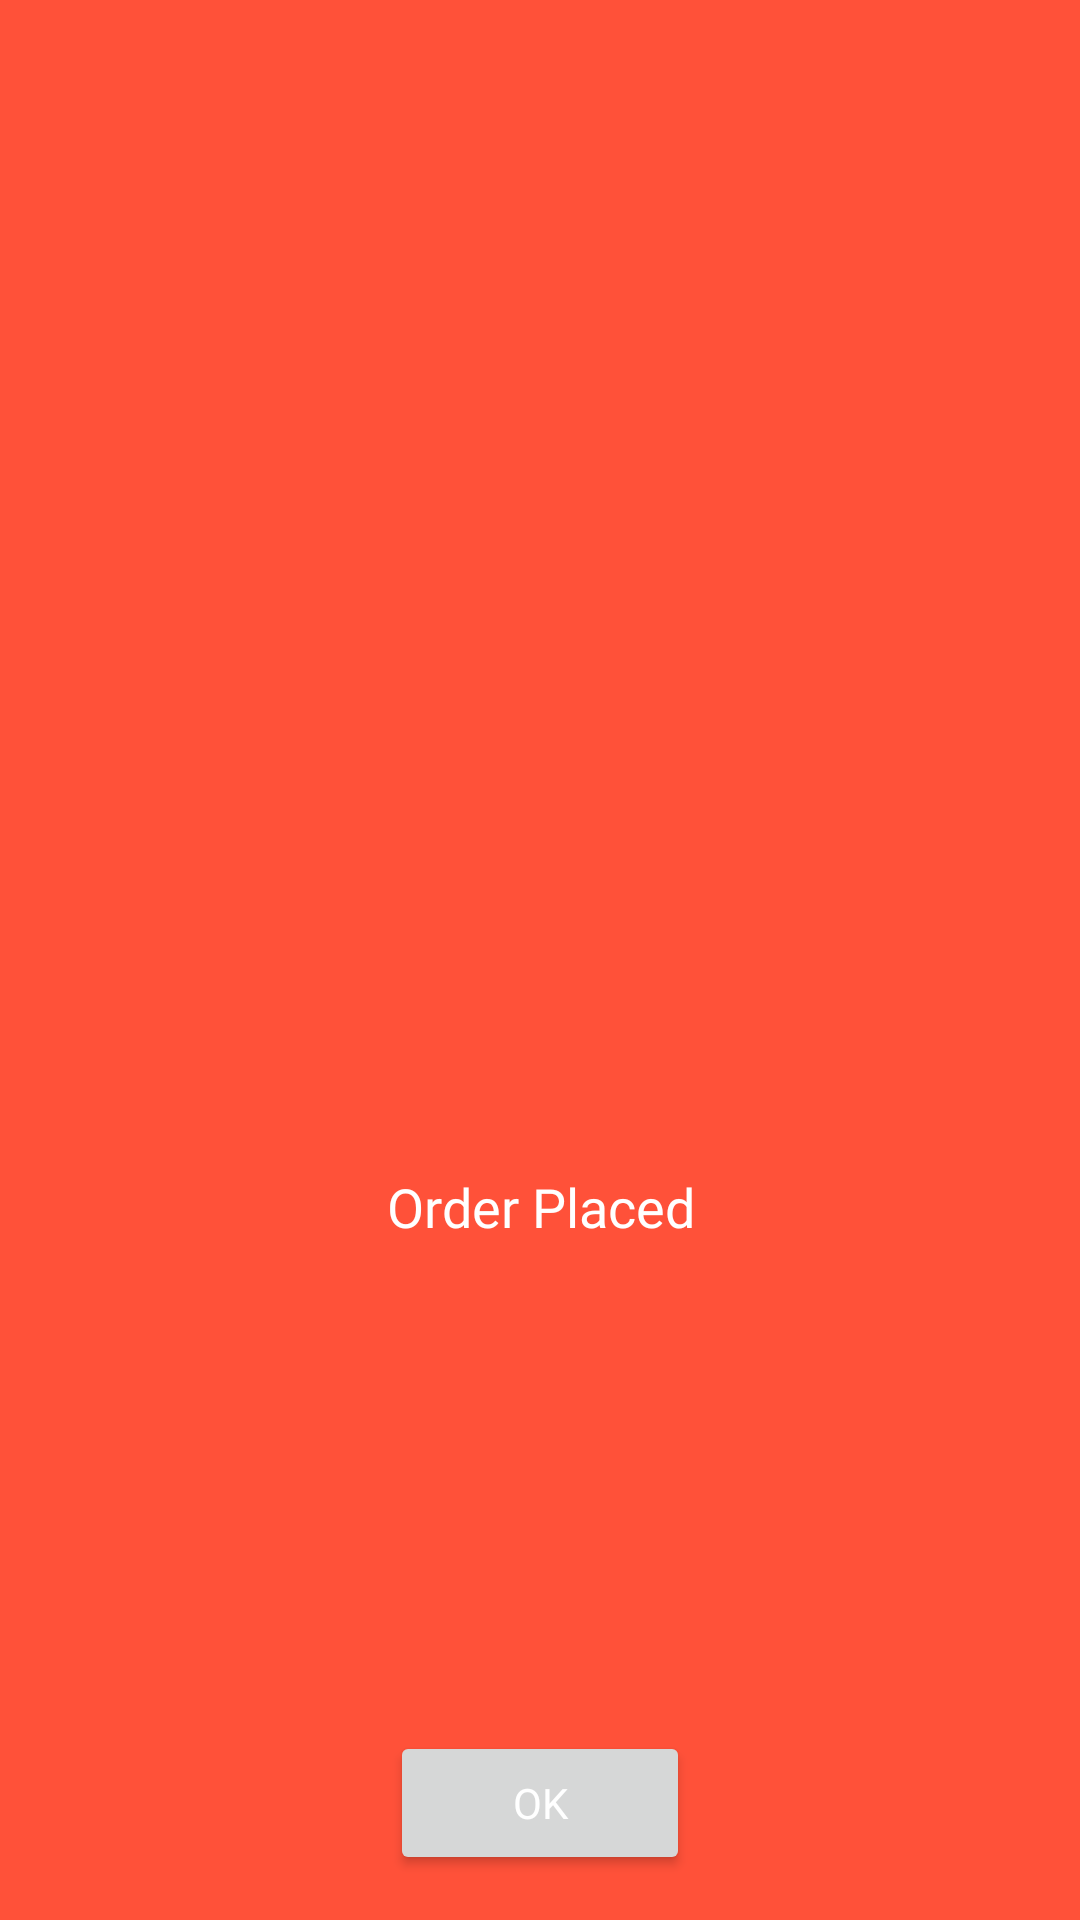

Here is an Android app screen rendered from its layout file. Give the layout XML and the strings, colors and styles it references.
<!-- AndroidManifest.xml: application theme Theme.DineSathi -->
<!-- res/layout/order_placed_dialog.xml -->
<?xml version="1.0" encoding="utf-8"?>
<FrameLayout xmlns:android="http://schemas.android.com/apk/res/android"
    android:layout_width="match_parent"
    android:layout_height="match_parent"
    android:background="@color/colorPrimaryLight">

    <RelativeLayout
        android:layout_width="match_parent"
        android:layout_height="match_parent">

        <ImageView
            android:id="@+id/imgActionOrderPlaced"
            android:layout_width="120dp"
            android:layout_height="120dp"
            android:layout_centerInParent="true"
            android:src="@drawable/action_order_placed"/>

        <TextView
            android:layout_width="match_parent"
            android:layout_height="wrap_content"
            android:layout_below="@+id/imgActionOrderPlaced"
            android:layout_marginLeft="15dp"
            android:layout_marginRight="15dp"
            android:textAppearance="?android:attr/textAppearanceMedium"
            android:text="Order Placed"
            android:fontFamily="@font/poppins_regular"
            android:textColor="@android:color/white"
            android:textAlignment="center"
            android:layout_marginTop="10dp"/>

        <Button
            android:id="@+id/btnOk"
            android:layout_width="100dp"
            android:layout_height="48dp"
            android:text="Ok"
            android:layout_alignParentBottom="true"
            android:layout_centerHorizontal="true"
            android:layout_marginBottom="15dp"
            android:textColor="@android:color/white"
            android:fontFamily="@font/poppins_bold"/>

    </RelativeLayout>

</FrameLayout>
<!-- resources referenced by this layout -->
<resources>
  <color name="colorPrimaryLight">#FF5139</color>
  <style name="Theme.DineSathi" parent="Theme.MaterialComponents.DayNight.NoActionBar">
          
          <item name="colorPrimary">@color/colorPrimary</item>
          <item name="colorPrimaryVariant">@color/colorPrimaryLight</item>
          <item name="colorOnPrimary">@color/white</item>
          
          <item name="colorSecondary">@color/teal_200</item>
          <item name="colorSecondaryVariant">@color/teal_700</item>
          <item name="colorOnSecondary">@color/black</item>
          
          <item name="android:statusBarColor">?attr/colorPrimary</item>
          
      </style>
  <color name="colorPrimary">#EF2732</color>
  <color name="white">#FFFFFFFF</color>
  <color name="teal_200">#FF03DAC5</color>
  <color name="teal_700">#FF018786</color>
  <color name="black">#FF000000</color>
</resources>
